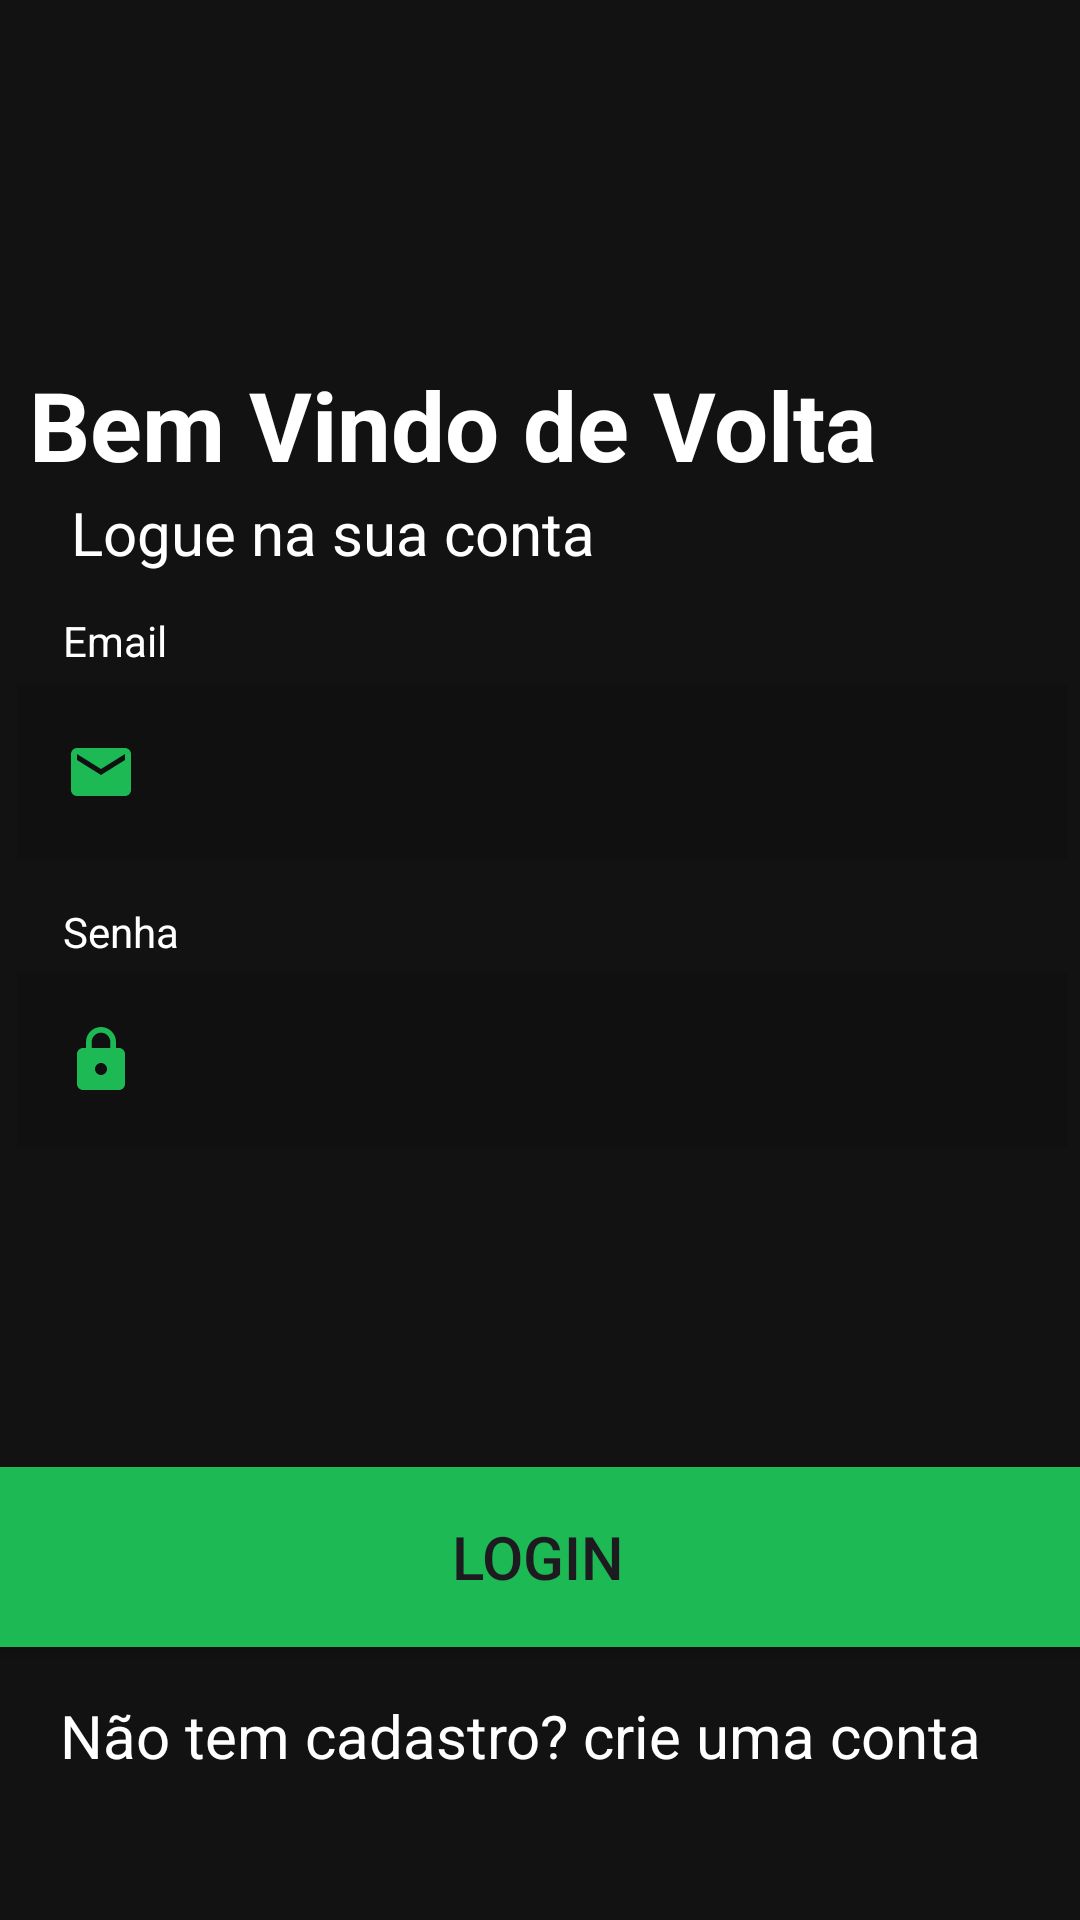

Reconstruct the res/layout file that produces this screen, plus the resources it refers to.
<!-- AndroidManifest.xml: application theme Theme.CheckpointMobile -->
<!-- res/layout/activity_tela_login.xml -->
<?xml version="1.0" encoding="utf-8"?>
<androidx.constraintlayout.widget.ConstraintLayout xmlns:android="http://schemas.android.com/apk/res/android"
    xmlns:app="http://schemas.android.com/apk/res-auto"
    xmlns:tools="http://schemas.android.com/tools"
    android:id="@+id/main"
    android:layout_width="match_parent"
    android:layout_height="match_parent"
    android:background="#121212"
    tools:context=".TelaLogin">

    <TextView
        android:id="@+id/TextView25"
        android:layout_width="46dp"
        android:layout_height="18dp"
        android:layout_marginStart="5dp"
        android:layout_marginTop="6dp"
        android:text="Senha"
        android:textColor="#FFFFFF"
        app:layout_constraintBottom_toTopOf="@+id/textInputLayout"
        app:layout_constraintEnd_toEndOf="parent"
        app:layout_constraintHorizontal_bias="0.052"
        app:layout_constraintStart_toStartOf="parent"
        app:layout_constraintTop_toBottomOf="@+id/loginEmail"
        app:layout_constraintVertical_bias="0.0" />

    <TextView
        android:id="@+id/textView2"
        android:layout_width="325dp"
        android:layout_height="40dp"
        android:layout_marginStart="4dp"
        android:layout_marginTop="120dp"
        android:text="Bem Vindo de Volta"
        android:textColor="#FFFFFF"
        android:textSize="32sp"
        android:textStyle="bold"
        app:layout_constraintEnd_toEndOf="parent"
        app:layout_constraintHorizontal_bias="0.186"
        app:layout_constraintStart_toStartOf="parent"
        app:layout_constraintTop_toTopOf="parent" />

    <com.google.android.material.textfield.TextInputLayout
        android:id="@+id/textInputLayout"
        android:layout_width="350dp"
        android:layout_height="72dp"
        android:layout_marginStart="4dp"
        android:layout_marginTop="24dp"
        android:textColorHint="#597445"
        app:layout_constraintEnd_toEndOf="parent"
        app:layout_constraintHorizontal_bias="0.262"
        app:layout_constraintStart_toStartOf="parent"
        app:layout_constraintTop_toBottomOf="@+id/loginEmail">

        <com.google.android.material.textfield.TextInputEditText
            android:id="@+id/senhaLogin"
            android:layout_width="match_parent"
            android:layout_height="wrap_content"
            android:background="#22000000"
            android:drawableStart="@drawable/baseline_lock_24"
            android:drawablePadding="12dp"
            android:inputType="textPassword" />
    </com.google.android.material.textfield.TextInputLayout>

    <TextView
        android:id="@+id/textView5"
        android:layout_width="wrap_content"
        android:layout_height="wrap_content"
        android:layout_marginStart="5dp"
        android:layout_marginTop="4dp"
        android:text="Logue na sua conta"
        android:textColor="#FFFFFF"
        android:textSize="20sp"
        app:layout_constraintEnd_toEndOf="parent"
        app:layout_constraintHorizontal_bias="0.103"
        app:layout_constraintStart_toStartOf="parent"
        app:layout_constraintTop_toBottomOf="@+id/textView2" />

    <com.google.android.material.textfield.TextInputLayout
        android:id="@+id/loginEmail"
        android:layout_width="350dp"
        android:layout_height="72dp"
        android:layout_marginStart="4dp"
        android:layout_marginTop="32dp"
        android:layout_marginBottom="24dp"
        android:backgroundTint="#AB2EFF20"
        android:textColorHint="#597445"
        app:hintTextColor="#729762"
        app:layout_constraintBottom_toTopOf="@+id/textInputLayout"
        app:layout_constraintEnd_toEndOf="parent"
        app:layout_constraintHorizontal_bias="0.262"
        app:layout_constraintStart_toStartOf="parent"
        app:layout_constraintTop_toBottomOf="@+id/textView5">

        <com.google.android.material.textfield.TextInputEditText
            android:id="@+id/emailLogin"
            android:layout_width="match_parent"
            android:layout_height="wrap_content"
            android:background="#22000000"
            android:drawableStart="@drawable/baseline_email_24"
            android:drawablePadding="12dp" />
        />

    </com.google.android.material.textfield.TextInputLayout>

    <Button
        android:id="@+id/btnEntrar"
        android:layout_width="400dp"
        android:layout_height="72dp"
        android:layout_marginTop="92dp"
        android:backgroundTint="#1DB954"
        android:text="Login"
        android:textSize="20sp"
        app:layout_constraintEnd_toEndOf="parent"
        app:layout_constraintHorizontal_bias="0.529"
        app:layout_constraintStart_toStartOf="parent"
        app:layout_constraintTop_toBottomOf="@+id/textInputLayout" />

    <TextView
        android:id="@+id/textRedirectCadastro"
        android:layout_width="320dp"
        android:layout_height="29dp"
        android:layout_marginTop="10dp"
        android:text="Não tem cadastro? crie uma conta"
        android:textColor="#FFFFFF"
        android:textSize="20sp"
        app:layout_constraintEnd_toEndOf="parent"
        app:layout_constraintStart_toStartOf="parent"
        app:layout_constraintTop_toBottomOf="@+id/btnEntrar" />

    <TextView
        android:id="@+id/textView24"
        android:layout_width="46dp"
        android:layout_height="18dp"
        android:layout_marginStart="5dp"
        android:layout_marginBottom="1dp"
        android:text="Email"
        android:textColor="#FFFFFF"
        app:layout_constraintBottom_toTopOf="@+id/loginEmail"
        app:layout_constraintEnd_toEndOf="parent"
        app:layout_constraintHorizontal_bias="0.052"
        app:layout_constraintStart_toStartOf="parent" />

</androidx.constraintlayout.widget.ConstraintLayout>
<!-- resources referenced by this layout -->
<resources>
  <!-- drawable baseline_email_24 (drawable) -->
  <vector xmlns:android="http://schemas.android.com/apk/res/android" android:height="24dp" android:tint="#1DB954" android:viewportHeight="24" android:viewportWidth="24" android:width="24dp">
        
      <path android:fillColor="@android:color/white" android:pathData="M20,4L4,4c-1.1,0 -1.99,0.9 -1.99,2L2,18c0,1.1 0.9,2 2,2h16c1.1,0 2,-0.9 2,-2L22,6c0,-1.1 -0.9,-2 -2,-2zM20,8l-8,5 -8,-5L4,6l8,5 8,-5v2z"/>
      
  </vector>
  <!-- drawable baseline_lock_24 (drawable) -->
  <vector xmlns:android="http://schemas.android.com/apk/res/android" android:height="24dp" android:tint="#1DB954" android:viewportHeight="24" android:viewportWidth="24" android:width="24dp">
        
      <path android:fillColor="#1DB954" android:pathData="M18,8h-1L17,6c0,-2.76 -2.24,-5 -5,-5S7,3.24 7,6v2L6,8c-1.1,0 -2,0.9 -2,2v10c0,1.1 0.9,2 2,2h12c1.1,0 2,-0.9 2,-2L20,10c0,-1.1 -0.9,-2 -2,-2zM12,17c-1.1,0 -2,-0.9 -2,-2s0.9,-2 2,-2 2,0.9 2,2 -0.9,2 -2,2zM15.1,8L8.9,8L8.9,6c0,-1.71 1.39,-3.1 3.1,-3.1 1.71,0 3.1,1.39 3.1,3.1v2z"/>
      
  </vector>
  <style name="Theme.CheckpointMobile" parent="Base.Theme.CheckpointMobile" />
  <style name="Base.Theme.CheckpointMobile" parent="Theme.Material3.DayNight.NoActionBar">
          
          
      </style>
</resources>
